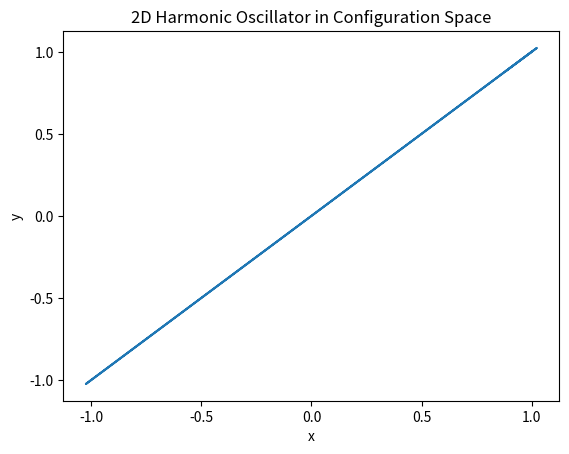

This figure's Python source:

#create a program in python that integrate the 2d harmonic oscillator and represent it in configuration space

#import necessary modules
import numpy as np
import matplotlib.pyplot as plt

#define constants curvatura y masa del cereal
m=1.0
k=1.0

#set up initial conditions
x0=1.0
y0=1.0
vx0=0.0
vy0=0.0

#define time parameters
t0=0.0
tf=100.0
dt=0.001

#set up empty lists to store data
x_data=[x0]
y_data=[y0]
vx_data=[vx0]
vy_data=[vy0]

#integrate the ODE
t=t0
while t<=tf:
    x=x_data[-1]
    y=y_data[-1]
    vx=vx_data[-1]
    vy=vy_data[-1]
    ax=-(k/m)*x
    ay=-(k/m)*y
    x_new=x+vx*dt+0.5*ax*dt**2
    y_new=y+vy*dt+0.5*ay*dt**2
    vx_new=vx+ax*dt
    vy_new=vy+ay*dt
    x_data.append(x_new)
    y_data.append(y_new)
    vx_data.append(vx_new)
    vy_data.append(vy_new)
    t=t+dt

#plot the results in configuration space
plt.plot(x_data,y_data)
plt.xlabel('x')
plt.ylabel('y')
plt.title('2D Harmonic Oscillator in Configuration Space')
plt.show()